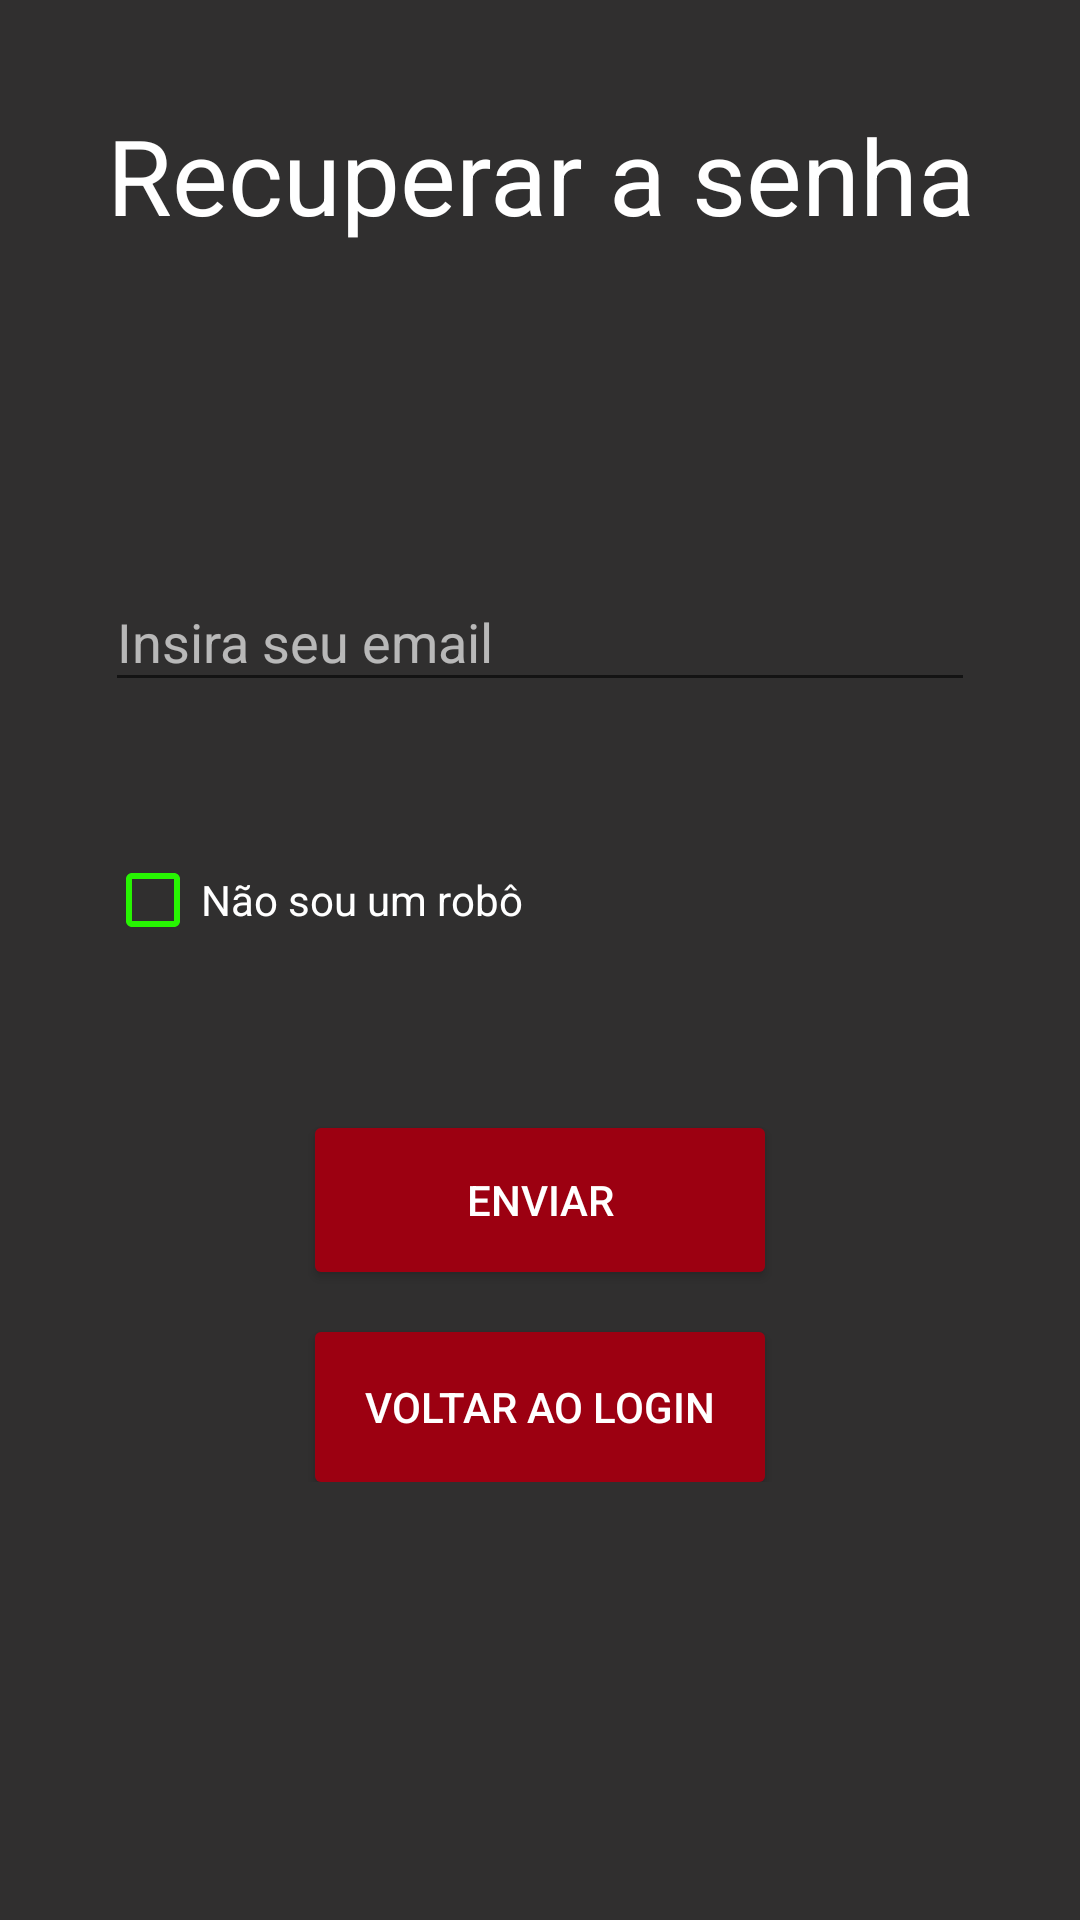

Reconstruct the res/layout file that produces this screen, plus the resources it refers to.
<!-- AndroidManifest.xml: application theme temaSemBarra -->
<!-- res/layout/recuperacao_layout.xml -->
<?xml version="1.0" encoding="utf-8"?>
<ScrollView xmlns:android="http://schemas.android.com/apk/res/android"
    xmlns:app="http://schemas.android.com/apk/res-auto"
    xmlns:tools="http://schemas.android.com/tools"
    android:layout_width="match_parent"
    android:layout_height="match_parent"
    android:background="@color/colorDark"
    android:fillViewport="true">

    <LinearLayout
        android:layout_width="match_parent"
        android:layout_height="match_parent"
        android:orientation="vertical"
        tools:context=".RecuperacaoActivity">

        <LinearLayout
            android:layout_width="match_parent"
            android:layout_height="wrap_content"
            android:layout_margin="25dp"
            android:orientation="vertical"
            android:padding="10dp">


            <TextView
                android:layout_width="match_parent"
                android:layout_height="wrap_content"
                android:gravity="center_horizontal"
                android:text="Recuperar a senha"
                android:textColor="@color/colorLetras"
                android:textSize="35sp" />


            <com.google.android.material.textfield.TextInputLayout
                android:layout_width="match_parent"
                android:layout_height="wrap_content"
                android:layout_marginTop="100dp"
                android:hint="Insira seu email"
                android:textColorHint="@color/colorHint"
                app:endIconMode="clear_text"
                app:endIconTint="@color/colorAccent"
                app:hintTextColor="@color/colorHint">

                <com.google.android.material.textfield.TextInputEditText
                    android:id="@+id/edtEmail"
                    android:layout_width="match_parent"
                    android:layout_height="wrap_content"
                    android:inputType="textEmailAddress"
                    android:textColor="@color/colorLetras" />

            </com.google.android.material.textfield.TextInputLayout>

            <LinearLayout
                android:layout_width="match_parent"
                android:layout_height="match_parent"
                android:layout_marginTop="50dp"
                android:orientation="vertical">

                <CheckBox
                    android:id="@+id/checkBoxRecuperar"
                    style="@style/Widget.AppCompat.CompoundButton.CheckBox"
                    android:layout_width="match_parent"
                    android:layout_height="wrap_content"
                    android:layout_marginBottom="60dp"
                    android:buttonTint="@color/cor_checkbox"
                    android:checked="false"
                    android:text="Não sou um robô"
                    android:textAllCaps="false"
                    android:textColor="@color/colorLetras" />

                <Button
                    android:id="@+id/btnEnviar"
                    android:layout_width="150dp"
                    android:layout_height="wrap_content"
                    android:layout_gravity="center_horizontal"
                    android:background="@drawable/button_desenho"
                    android:text="Enviar"
                    android:textColor="@color/colorLetras" />

                <Button
                    android:id="@+id/btnVoltarL"
                    android:layout_width="150dp"
                    android:layout_height="50dp"
                    android:layout_gravity="center_horizontal"
                    android:layout_marginTop="20dp"
                    android:background="@drawable/button_desenho"
                    android:text="Voltar ao login"
                    android:textColor="@color/colorLetras" />


            </LinearLayout>


        </LinearLayout>

    </LinearLayout>
</ScrollView>
<!-- resources referenced by this layout -->
<resources>
  <color name="colorAccent">#C60303</color>
  <color name="colorDark">#E61B1A1A</color>
  <color name="colorHint">#A8FFFFFF</color>
  <color name="colorLetras">#ffffff</color>
  <color name="cor_checkbox">#27F402</color>
  <!-- drawable button_desenho (drawable) -->
  <?xml version="1.0" encoding="utf-8"?>
  <shape xmlns:android="http://schemas.android.com/apk/res/android"
      android:shape="rectangle">
      <solid android:color="@color/cor_cps" />
      <corners android:radius="2dp" />
      <padding
          android:bottom="10dp"
          android:left="10dp"
          android:right="10dp"
          android:top="10dp"/>
  
  </shape>
  <style name="temaSemBarra" parent="Theme.AppCompat.Light.NoActionBar">
          
          <item name="colorPrimary">@color/cor_cps</item>
          <item name="colorPrimaryDark">@color/colorDark</item>
          <item name="colorAccent">@color/colorAccent</item>
          <item name="android:textColor">@color/colorLetras</item>
      </style>
  <color name="cor_cps">#9C0011</color>
</resources>
